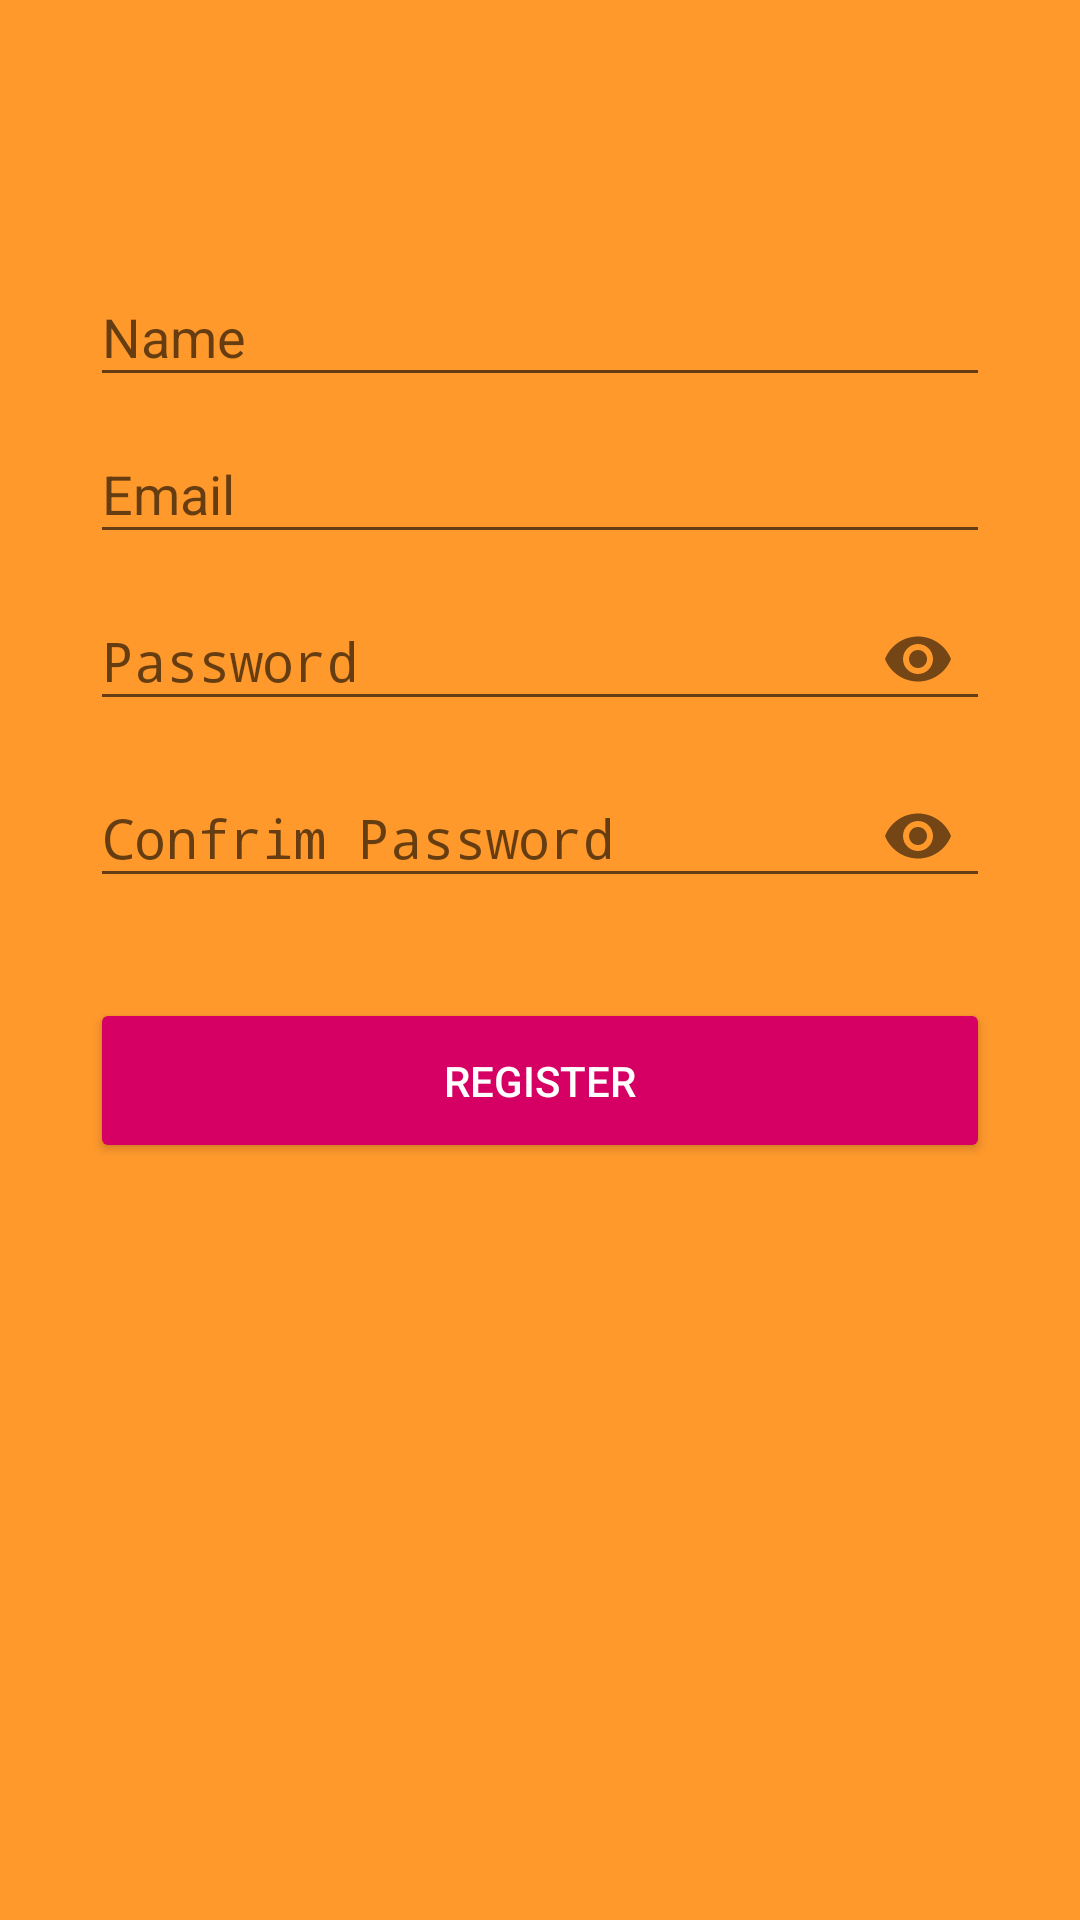

Layout XML and referenced resources for this Android screen:
<!-- AndroidManifest.xml: application theme AppThemeRegist -->
<!-- res/layout/activity_register.xml -->
<?xml version="1.0" encoding="utf-8"?>
<LinearLayout
    xmlns:android="http://schemas.android.com/apk/res/android"
    xmlns:app="http://schemas.android.com/apk/res-auto"
    xmlns:tools="http://schemas.android.com/tools"
    android:layout_width="match_parent"
    android:layout_height="match_parent"
    android:orientation="vertical"
    android:paddingLeft="30dp"
    android:paddingRight="30dp"
    android:paddingTop="80dp"
    android:background="#FF992C"
    tools:context=".RegisterActivity">

    <com.google.android.material.textfield.TextInputLayout
        android:layout_width="match_parent"
        android:layout_height="wrap_content">
        <EditText
            android:id="@+id/name"
            android:hint="Name"
            android:inputType="textPersonName"
            android:textColor="@color/colorText"
            android:layout_width="match_parent"
            android:layout_height="wrap_content" />
    </com.google.android.material.textfield.TextInputLayout>

    <com.google.android.material.textfield.TextInputLayout
        android:layout_width="match_parent"
        android:layout_height="wrap_content">
        <EditText
            android:id="@+id/email"
            android:hint="Email"
            android:inputType="textEmailAddress"
            android:textColor="@color/colorText"
            android:layout_width="match_parent"
            android:layout_height="wrap_content" />
    </com.google.android.material.textfield.TextInputLayout>

    <com.google.android.material.textfield.TextInputLayout
        android:layout_width="match_parent"
        android:layout_height="wrap_content"
        app:passwordToggleEnabled="true">
        <EditText
            android:id="@+id/password"
            android:hint="Password"
            android:inputType="textPassword"
            android:textColor="@color/colorText"
            android:layout_width="match_parent"
            android:layout_height="wrap_content" />
    </com.google.android.material.textfield.TextInputLayout>

    <com.google.android.material.textfield.TextInputLayout
        android:layout_width="match_parent"
        android:layout_height="wrap_content"
        app:passwordToggleEnabled="true">
        <EditText
            android:id="@+id/c_password"
            android:hint="Confrim Password"
            android:inputType="textPassword"
            android:textColor="@color/colorText"
            android:layout_width="match_parent"
            android:layout_height="wrap_content" />
    </com.google.android.material.textfield.TextInputLayout>

    <ProgressBar
        android:id="@+id/loading"
        android:layout_marginTop="30dp"
        android:visibility="gone"
        android:layout_width="match_parent"
        android:layout_height="wrap_content" />

    <Button
        android:id="@+id/btn_regist"
        android:backgroundTint="@color/colorPrimary"
        android:textColor="@android:color/white"
        android:text="Register"
        android:layout_marginTop="30dp"
        android:layout_width="match_parent"
        android:layout_height="55dp" />

</LinearLayout>
<!-- resources referenced by this layout -->
<resources>
  <color name="colorPrimary">#d60064</color>
  <color name="colorText">#ffffff</color>
  <style name="AppThemeRegist" parent="Theme.AppCompat.Light.NoActionBar">
          
          <item name="colorPrimary">@color/colorPrimary2</item>
          <item name="colorPrimaryDark">@color/colorPrimaryDark2</item>
          <item name="colorAccent">@color/colorAccent</item>
      </style>
  <color name="colorPrimary2">#1984b4</color>
  <color name="colorPrimaryDark2">#106991</color>
  <color name="colorAccent">#e1e1e1</color>
</resources>
